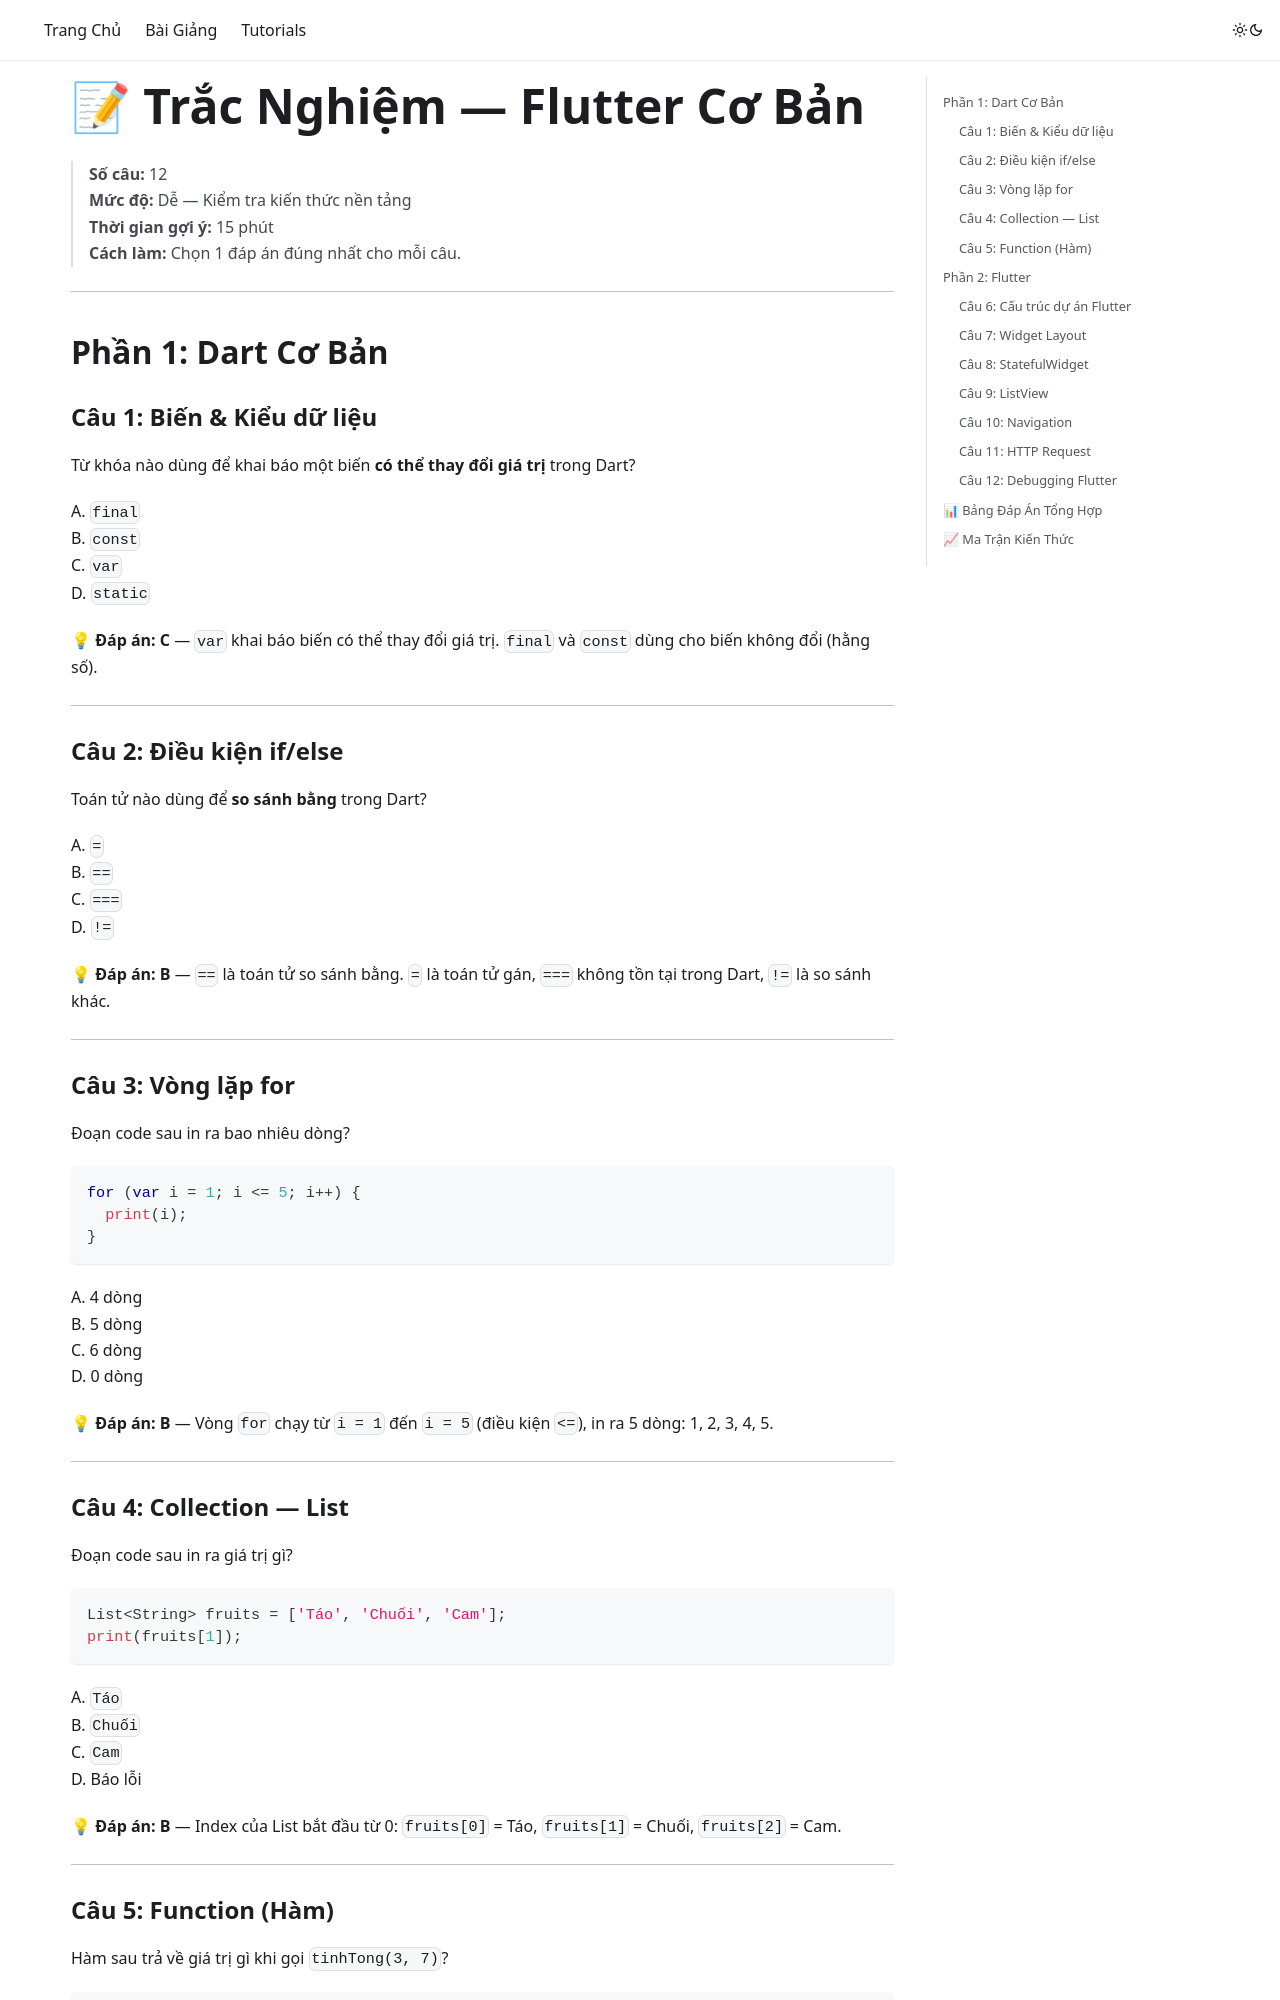

repository: quangvtvp/class-doc · page: lessons/bai-tap-trac-nghiem-khoi-dong-k2/index.html · generator: docusaurus

---
title: Trắc Nghiệm Khởi Động Khóa 2

---

# 📝 Trắc Nghiệm — Flutter Cơ Bản

> **Số câu:** 12  
> **Mức độ:** Dễ — Kiểm tra kiến thức nền tảng  
> **Thời gian gợi ý:** 15 phút  
> **Cách làm:** Chọn 1 đáp án đúng nhất cho mỗi câu.

---

## Phần 1: Dart Cơ Bản

### Câu 1: Biến & Kiểu dữ liệu

Từ khóa nào dùng để khai báo một biến **có thể thay đổi giá trị** trong Dart?

A. `final`  
B. `const`  
C. `var`  
D. `static`

**💡 Đáp án: C** — `var` khai báo biến có thể thay đổi giá trị. `final` và `const` dùng cho biến không đổi (hằng số).

---

### Câu 2: Điều kiện if/else

Toán tử nào dùng để **so sánh bằng** trong Dart?

A. `=`  
B. `==`  
C. `===`  
D. `!=`

**💡 Đáp án: B** — `==` là toán tử so sánh bằng. `=` là toán tử gán, `===` không tồn tại trong Dart, `!=` là so sánh khác.

---

### Câu 3: Vòng lặp for

Đoạn code sau in ra bao nhiêu dòng?

```dart
for (var i = 1; i <= 5; i++) {
  print(i);
}
```

A. 4 dòng  
B. 5 dòng  
C. 6 dòng  
D. 0 dòng

**💡 Đáp án: B** — Vòng `for` chạy từ `i = 1` đến `i = 5` (điều kiện `<=`), in ra 5 dòng: 1, 2, 3, 4, 5.

---

### Câu 4: Collection — List

Đoạn code sau in ra giá trị gì?

```dart
List<String> fruits = ['Táo', 'Chuối', 'Cam'];
print(fruits[1]);
```

A. `Táo`  
B. `Chuối`  
C. `Cam`  
D. Báo lỗi

**💡 Đáp án: B** — Index của List bắt đầu từ 0: `fruits[0]` = Táo, `fruits[1]` = Chuối, `fruits[2]` = Cam.

---

### Câu 5: Function (Hàm)

Hàm sau trả về giá trị gì khi gọi `tinhTong(3, 7)`?

```dart
int tinhTong(int a, int b) {
  return a + b;
}
```

A. `37`  
B. `10`  
C. `null`  
D. Báo lỗi

**💡 Đáp án: B** — Hàm nhận 2 tham số `int` và trả về tổng. `3 + 7 = 10`.

---

## Phần 2: Flutter
